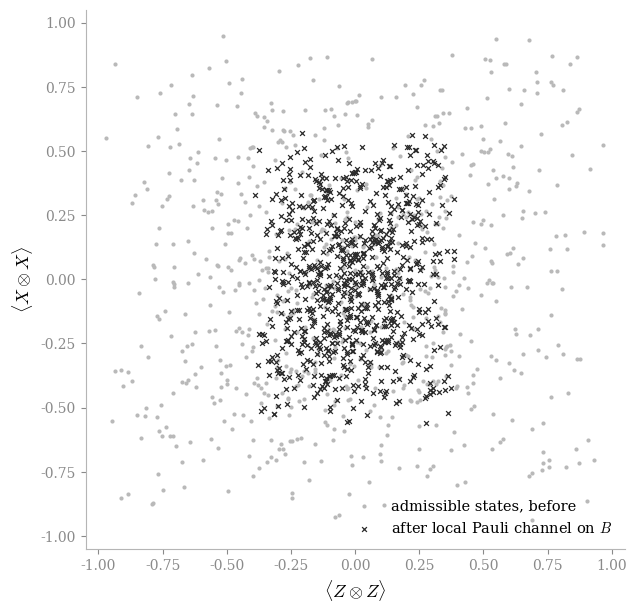

Here is the Python script that generated this plot: (Note: this script raises an exception after producing the figure.)
"""
Bell-diagonal pair, both subfigures from one shared ensemble.
(1) bell_diagonal_before_after.png: correlation-plane projection
    before and after a local Pauli channel on B.
(2) entanglement_band_negativity.png: same projection, before-states
    colored by negativity.
Assertions: sampled and post-channel states PSD; A's marginal invariant
under the local channel to machine precision. Seeded.
"""
import numpy as np
import matplotlib
matplotlib.use("Agg")
import matplotlib.pyplot as plt

plt.rcParams.update({
    "mathtext.fontset": "cm",
    "font.family": "serif",
    "font.serif": ["DejaVu Serif"],
})
DARK = "#2b2b2b"
rng = np.random.default_rng(20260706)

I2 = np.eye(2)
sx = np.array([[0, 1], [1, 0]], dtype=complex)
sy = np.array([[0, -1j], [1j, 0]])
sz = np.array([[1, 0], [0, -1]], dtype=complex)
paulis = [sx, sy, sz]

def bell_diag(c):
    rho = np.eye(4, dtype=complex)
    for ci, s in zip(c, paulis):
        rho = rho + ci * np.kron(s, s)
    return rho / 4.0

# ---- rejection-sample valid Bell-diagonal states ----
N = 800
cs = []
while len(cs) < N:
    c = rng.uniform(-1, 1, 3)
    if np.linalg.eigvalsh(bell_diag(c)).min() >= 0:
        cs.append(c)
cs = np.array(cs)
states = [bell_diag(c) for c in cs]

# ---- local Pauli channel on B, Kraus form ----
p = np.array([0.60, 0.20, 0.10, 0.10])
kraus = [np.sqrt(p[0]) * np.kron(I2, I2)] + \
        [np.sqrt(pk) * np.kron(I2, s) for pk, s in zip(p[1:], paulis)]

def apply_channel(rho):
    return sum(K @ rho @ K.conj().T for K in kraus)

def marginal_A(rho):
    r = rho.reshape(2, 2, 2, 2)
    return np.einsum('abcb->ac', r)

def corr(rho, s):
    return np.real(np.trace(rho @ np.kron(s, s)))

def negativity(rho):
    r = rho.reshape(2, 2, 2, 2).transpose(0, 3, 2, 1).reshape(4, 4)
    ev = np.linalg.eigvalsh(r)
    return float(-ev[ev < 0].sum())

after = [apply_channel(r) for r in states]

# ---- assertions ----
for r in states + after:
    assert np.linalg.eigvalsh(r).min() > -1e-12, "state not PSD"
dev = max(np.abs(marginal_A(a) - marginal_A(b)).max()
          for a, b in zip(after, states))
assert dev < 1e-12, f"marginal of A moved by {dev}"
print(f"assertions passed: all states PSD, marginal A invariant "
      f"to {dev:.1e}")

zz_b = np.array([corr(r, sz) for r in states])
xx_b = np.array([corr(r, sx) for r in states])
zz_a = np.array([corr(r, sz) for r in after])
xx_a = np.array([corr(r, sx) for r in after])
neg = np.array([negativity(r) for r in states])
print(f"entangled (negativity > 0): {(neg > 1e-12).mean():.3f}")

def style(ax):
    ax.set_xlabel(r"$\langle Z\otimes Z\rangle$", fontsize=13)
    ax.set_ylabel(r"$\langle X\otimes X\rangle$", fontsize=13)
    ax.set_xlim(-1.05, 1.05); ax.set_ylim(-1.05, 1.05)
    ax.set_aspect("equal")
    ax.tick_params(colors="#8a8a8a", labelsize=10)
    for s in ("top", "right"):
        ax.spines[s].set_visible(False)
    for s in ("left", "bottom"):
        ax.spines[s].set_color("#b5b5b5")

# ---- figure 1: before/after ----
fig, ax = plt.subplots(figsize=(7.4, 7.0), dpi=200)
ax.scatter(zz_b, xx_b, s=9, color="#b9b9b9", linewidths=0,
           label="admissible states, before")
ax.scatter(zz_a, xx_a, s=12, color=DARK, marker="x", linewidths=0.9,
           label="after local Pauli channel on $B$")
style(ax)
ax.legend(frameon=False, fontsize=10.5, loc="lower right")
fig.savefig("../figures/bell_diagonal_before_after.png",
            bbox_inches="tight", facecolor="white", pad_inches=0.1)

# ---- stress test: joint diagnostic moves, marginal does not ----
neg_after = np.array([negativity(r) for r in after])
dneg = np.abs(neg_after - neg)
print(f"stress test: max |Delta negativity| = {dneg.max():.3f}, "
      f"mean = {dneg.mean():.3f}, vs marginal deviation {dev:.1e}")
assert dneg.max() > 0.05, "channel barely moves the joint diagnostic"

# ---- figure 2: negativity coloring, before and after ----
fig2, ax2 = plt.subplots(figsize=(7.9, 7.0), dpi=200)
vmax = max(neg.max(), neg_after.max(), 1e-9)
sc = ax2.scatter(zz_b, xx_b, s=12, c=neg, cmap="Greys", vmin=0,
                 vmax=vmax, linewidths=0.2, edgecolors="#999999",
                 label="before")
ax2.scatter(zz_a, xx_a, s=16, c=neg_after, cmap="Greys", vmin=0,
            vmax=vmax, marker="x", linewidths=0.9,
            label="after local channel on $B$")
ax2.legend(frameon=False, fontsize=10.5, loc="lower right")
style(ax2)
cb = fig2.colorbar(sc, ax=ax2, fraction=0.046, pad=0.03)
cb.set_label("negativity", fontsize=12, color=DARK)
cb.ax.tick_params(colors="#8a8a8a", labelsize=9)
cb.outline.set_edgecolor("#b5b5b5")
fig2.savefig("../figures/entanglement_band_negativity.png",
             bbox_inches="tight", facecolor="white", pad_inches=0.1)
print("saved both")
